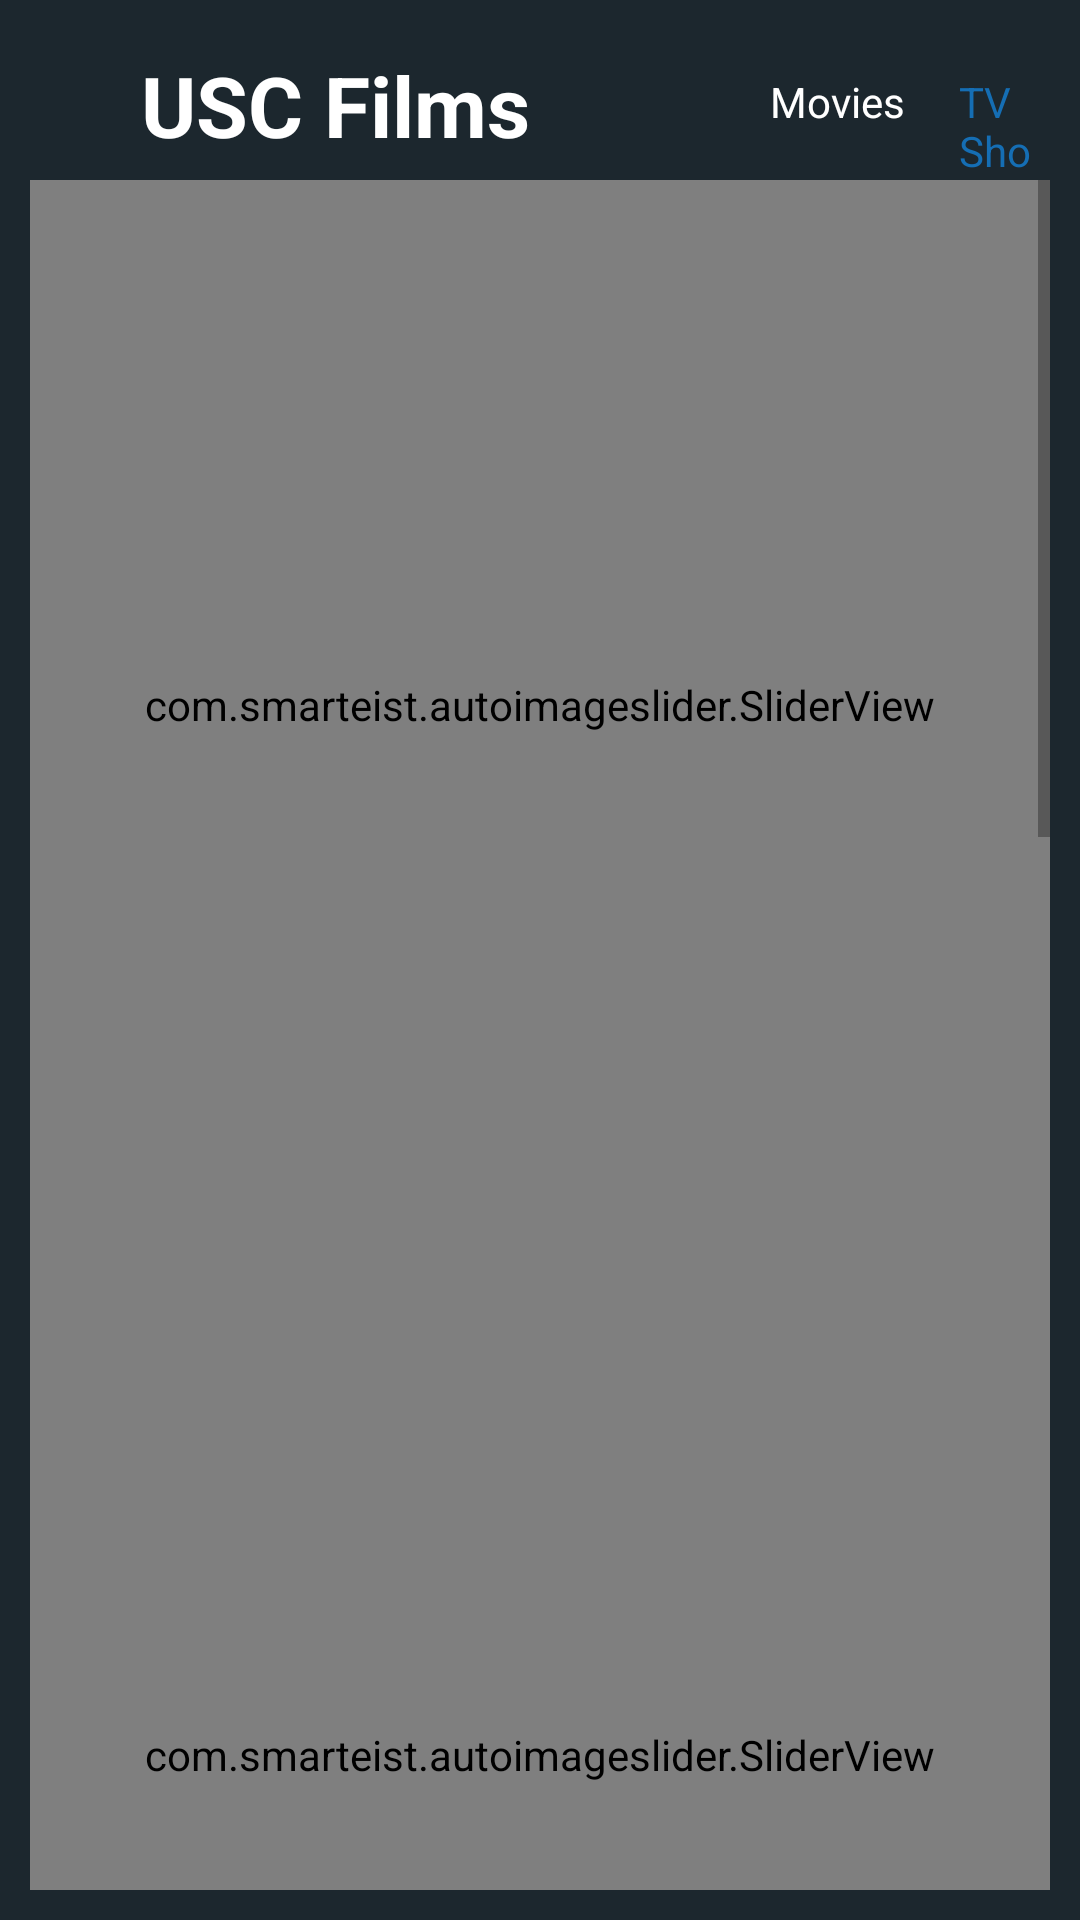

Layout XML and referenced resources for this Android screen:
<!-- AndroidManifest.xml: application theme Theme.MyApplication -->
<!-- res/layout/fragment_home.xml -->
<?xml version="1.0" encoding="utf-8"?>
<RelativeLayout xmlns:android="http://schemas.android.com/apk/res/android"
    android:layout_width="match_parent"
    android:layout_height="match_parent"
    xmlns:app="http://schemas.android.com/apk/res-auto"
    android:background="@color/appBackground"
    android:padding="10dp">

    <LinearLayout
        android:id="@+id/homeTab"
        android:layout_width="match_parent"
        android:layout_height="50dp"
        android:orientation="horizontal"
        android:background="@color/appBackground"
        android:paddingLeft="5dp">

        <ImageView
            android:id="@+id/appIcon"
            android:layout_width="32dp"
            android:layout_height="32dp"
            android:src="@drawable/ic_theaters_white_18dp"
            android:layout_gravity="center_vertical"/>

        <TextView
            android:layout_width="wrap_content"
            android:layout_height="wrap_content"
            android:text="USC Films"
            android:textSize="28dp"
            android:textStyle="bold"
            android:layout_gravity="center_vertical"
            android:textColor="@color/white"/>

        <RadioGroup
            android:id="@+id/homeRadioGroup"
            android:layout_width="wrap_content"
            android:layout_height="match_parent"
            android:orientation="horizontal"
            android:layout_marginLeft="80dp">

            <RadioButton
                android:id="@+id/homeMovieTextV"
                android:layout_width="wrap_content"
                android:layout_height="wrap_content"
                android:button="@null"
                android:checked="true"
                android:text="Movies"
                android:textColor="@color/selector_color"/>

            <RadioButton
                android:id="@+id/homeTVTextV"
                android:layout_width="wrap_content"
                android:layout_height="wrap_content"
                android:button="@null"
                android:text="TV Shows"
                android:layout_marginLeft="15dp"
                android:textColor="@color/selector_color"/>

        </RadioGroup>

    </LinearLayout>

    <LinearLayout
        android:layout_width="match_parent"
        android:layout_height="1000dp"
        android:layout_below="@+id/homeTab">
        <ScrollView
            android:layout_width="match_parent"
            android:layout_height="wrap_content">

            <LinearLayout
                android:layout_width="match_parent"
                android:layout_height="wrap_content"
                android:orientation="vertical">

                <LinearLayout
                    android:id="@+id/homeMovieSliderLinear"
                    android:layout_width="match_parent"
                    android:layout_height="wrap_content"
                    android:gravity="center">

                    <com.smarteist.autoimageslider.SliderView
                        android:id="@+id/slider"
                        android:layout_width="match_parent"
                        android:layout_height="350dp"
                        app:sliderAnimationDuration="600"
                        app:sliderAutoCycleDirection="back_and_forth"
                        app:sliderIndicatorAnimationDuration="600"
                        app:sliderIndicatorEnabled="true"
                        app:sliderIndicatorGravity="center_horizontal|bottom"
                        app:sliderIndicatorMargin="15dp"
                        app:sliderIndicatorOrientation="horizontal"
                        app:sliderIndicatorPadding="2dp"
                        app:sliderIndicatorRadius="1dp"
                        app:sliderIndicatorSelectedColor="@color/colorPrimary"
                        app:sliderIndicatorUnselectedColor="#FFF"
                        app:sliderScrollTimeInSec="1" />
                </LinearLayout>

                <LinearLayout
                    android:id="@+id/homeTVSliderLinear"
                    android:visibility="visible"
                    android:layout_width="match_parent"
                    android:layout_height="wrap_content"
                    android:gravity="center"
                    android:orientation="vertical">

                    <com.smarteist.autoimageslider.SliderView
                        android:id="@+id/sliderTv"
                        android:layout_width="match_parent"
                        android:layout_height="350dp"
                        app:sliderAnimationDuration="600"
                        app:sliderAutoCycleDirection="back_and_forth"
                        app:sliderIndicatorAnimationDuration="600"
                        app:sliderIndicatorEnabled="true"
                        app:sliderIndicatorGravity="center_horizontal|bottom"
                        app:sliderIndicatorMargin="15dp"
                        app:sliderIndicatorOrientation="horizontal"
                        app:sliderIndicatorPadding="2dp"
                        app:sliderIndicatorRadius="1dp"
                        app:sliderIndicatorSelectedColor="@color/colorPrimary"
                        app:sliderIndicatorUnselectedColor="#FFF"
                        app:sliderScrollTimeInSec="1" />

                </LinearLayout>

                <TextView
                    android:layout_width="match_parent"
                    android:layout_height="wrap_content"
                    android:text="Top-Rated"
                    android:textColor="@color/white"
                    android:textSize="24dp"
                    android:layout_marginTop="10dp"
                    android:paddingLeft="5dp"/>

                <LinearLayout
                    android:id="@+id/homeMovieTopLinear"
                    android:layout_width="match_parent"
                    android:layout_height="wrap_content"
                    android:orientation="vertical"
                    android:layout_marginTop="10dp"
                    android:paddingLeft="5dp">

                    <HorizontalScrollView
                        android:layout_width="match_parent"
                        android:layout_height="150dp">

                        <LinearLayout
                            android:id="@+id/topMovieScroll"
                            android:layout_width="match_parent"
                            android:layout_height="match_parent"
                            android:orientation="horizontal">
                        </LinearLayout>

                    </HorizontalScrollView>
                </LinearLayout>

                <LinearLayout
                    android:id="@+id/homeTVTopLinear"
                    android:layout_width="match_parent"
                    android:layout_height="wrap_content"
                    android:visibility="visible"
                    android:orientation="vertical"
                    android:layout_marginTop="10dp"
                    android:paddingLeft="5dp">

                    <HorizontalScrollView
                        android:layout_width="match_parent"
                        android:layout_height="150dp">

                        <LinearLayout
                            android:id="@+id/topTVScroll"
                            android:layout_width="match_parent"
                            android:layout_height="match_parent"
                            android:orientation="horizontal">
                        </LinearLayout>

                    </HorizontalScrollView>
                </LinearLayout>

                <TextView
                    android:layout_width="match_parent"
                    android:layout_height="wrap_content"
                    android:text="Popular"
                    android:textColor="@color/white"
                    android:layout_marginTop="10dp"
                    android:textSize="24dp"
                    android:paddingLeft="5dp"/>

                <LinearLayout
                    android:id="@+id/homeMoviePopularLinear"
                    android:layout_width="match_parent"
                    android:layout_height="wrap_content"
                    android:orientation="vertical"
                    android:layout_marginTop="10dp"
                    android:paddingLeft="5dp">

                    <HorizontalScrollView
                        android:layout_width="match_parent"
                        android:layout_height="150dp">

                        <LinearLayout
                            android:id="@+id/popularMovieScroll"
                            android:layout_width="match_parent"
                            android:layout_height="match_parent"
                            android:orientation="horizontal"/>

                    </HorizontalScrollView>
                </LinearLayout>

                <LinearLayout
                    android:id="@+id/homeTVPopularLinear"
                    android:layout_width="match_parent"
                    android:layout_height="wrap_content"
                    android:visibility="visible"
                    android:orientation="vertical"
                    android:layout_marginTop="10dp"
                    android:paddingLeft="5dp">

                    <HorizontalScrollView
                        android:layout_width="match_parent"
                        android:layout_height="150dp">

                        <LinearLayout
                            android:id="@+id/popularTVScroll"
                            android:layout_width="match_parent"
                            android:layout_height="match_parent"
                            android:orientation="horizontal"/>

                    </HorizontalScrollView>
                </LinearLayout>

                <LinearLayout
                    android:layout_width="match_parent"
                    android:layout_height="wrap_content"
                    android:orientation="vertical"
                    android:layout_marginTop="20dp">

                    <LinearLayout
                        android:layout_width="match_parent"
                        android:layout_height="wrap_content"
                        android:orientation="horizontal"
                        android:gravity="center_horizontal">

                        <TextView
                            android:layout_width="wrap_content"
                            android:layout_height="wrap_content"
                            android:text="Powered by "
                            android:textColor="@color/colorPrimary"/>
                    
                        <TextView
                            android:id="@+id/TMDBLink"
                            android:layout_width="wrap_content"
                            android:layout_height="wrap_content"
                            android:text="TMDB"
                            android:textColor="@color/colorPrimary"
                            android:clickable="true"/>

                    </LinearLayout>

                    <LinearLayout
                        android:layout_width="match_parent"
                        android:layout_height="wrap_content"
                        android:orientation="vertical"
                        android:gravity="center_horizontal">

                        <TextView
                            android:layout_width="wrap_content"
                            android:layout_height="wrap_content"
                            android:text="Developed by Xiaoxuan Sun"
                            android:textColor="@color/colorPrimary"
                            android:gravity="center_horizontal"/>

                    </LinearLayout>


                </LinearLayout>

            </LinearLayout>

        </ScrollView>

    </LinearLayout>

</RelativeLayout>
<!-- resources referenced by this layout -->
<resources>
  <color name="appBackground">#1c272e</color>
  <color name="colorPrimary">#156eb4</color>
  <color name="white">#FFFFFFFF</color>
  <style name="Theme.MyApplication" parent="Theme.MaterialComponents.DayNight.NoActionBar">
          
          <item name="colorPrimary">@color/purple_500</item>
          <item name="colorPrimaryVariant">@color/theme_grey</item>
          <item name="colorOnPrimary">@color/white</item>
          
          <item name="colorSecondary">@color/teal_200</item>
          <item name="colorSecondaryVariant">@color/teal_700</item>
          <item name="colorOnSecondary">@color/black</item>
          
          <item name="android:statusBarColor" tools:targetApi="l">?attr/colorPrimaryVariant</item>
          
      </style>
  <color name="purple_500">#FF6200EE</color>
  <color name="theme_grey">#1c272e</color>
  <color name="teal_200">#FF03DAC5</color>
  <color name="teal_700">#FF018786</color>
  <color name="black">#FF000000</color>
</resources>
